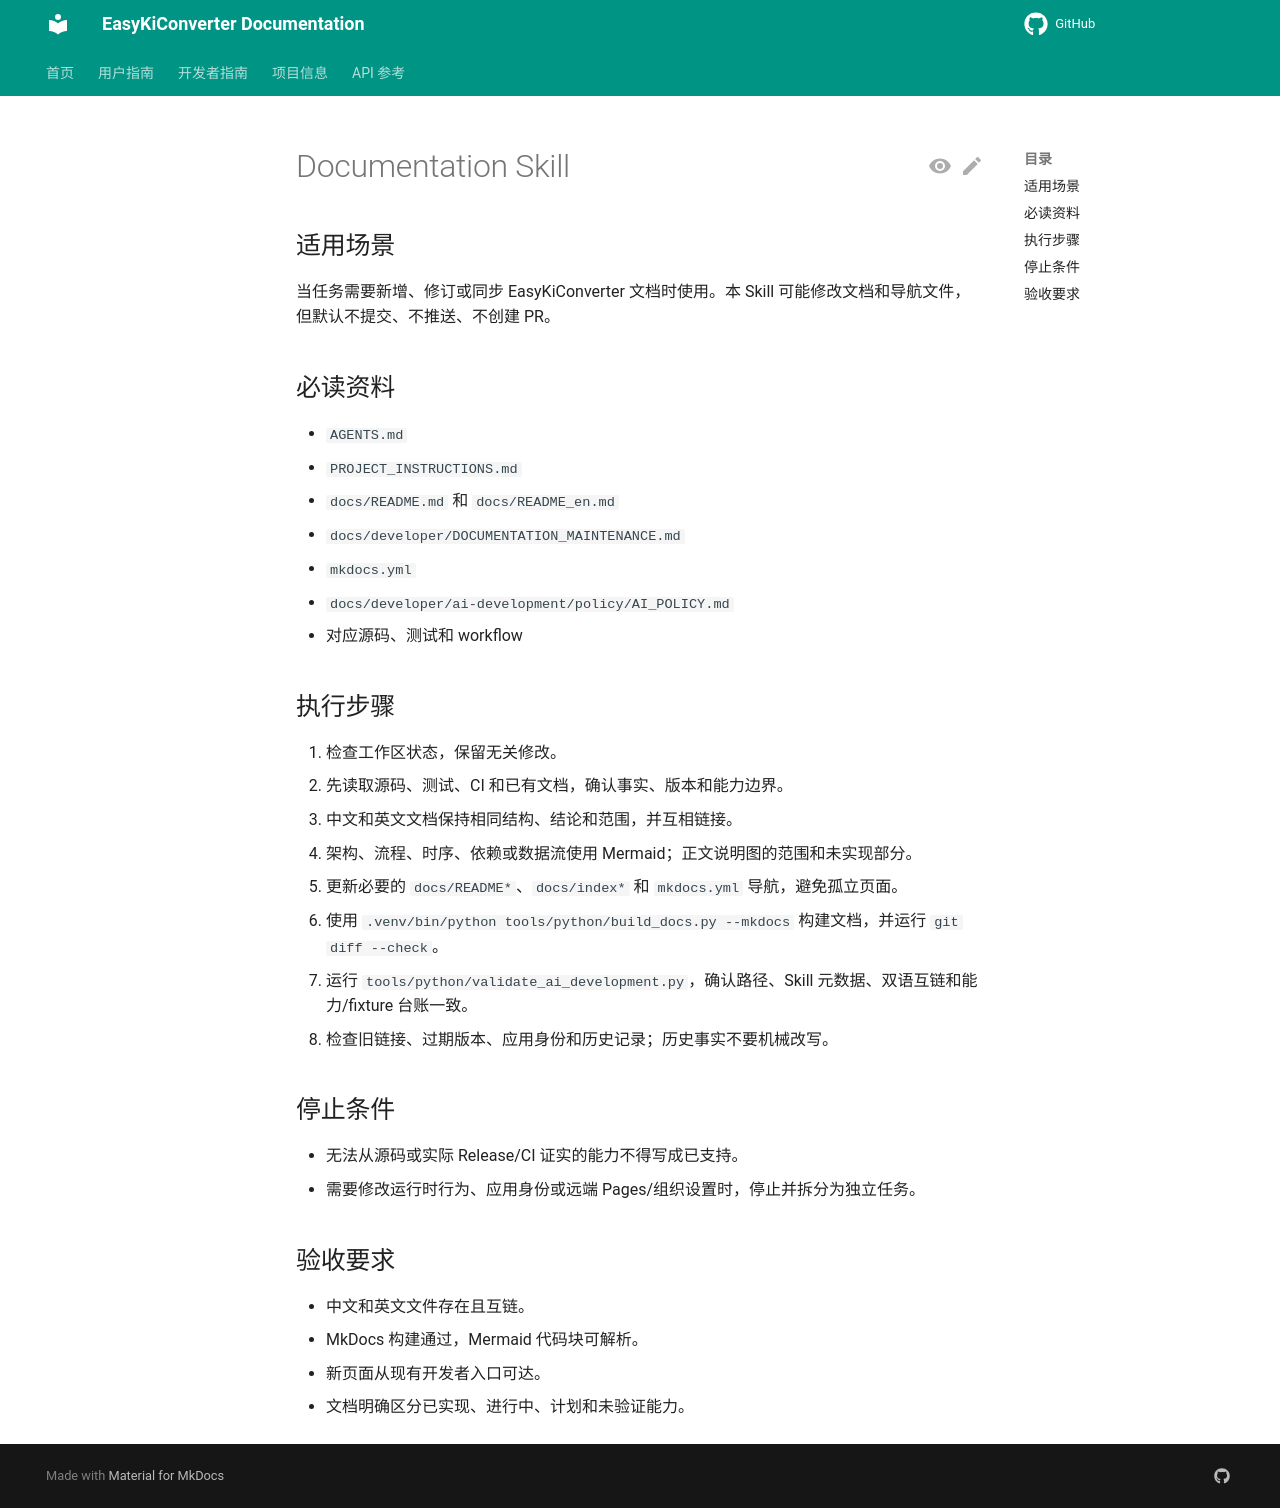

repository: EasyKiconverter/EasyKiConverter · page: developer/ai-development/skills/documentation/SKILL/index.html · generator: mkdocs

---
name: documentation
description: 维护 EasyKiConverter 的双语项目文档、导航、相对链接和 Mermaid 内容，并以源码和 CI 事实为依据。
---

# Documentation Skill

## 适用场景

当任务需要新增、修订或同步 EasyKiConverter 文档时使用。本 Skill 可能修改文档和导航文件，但默认不提交、不推送、不创建 PR。

## 必读资料

- `AGENTS.md`
- `PROJECT_INSTRUCTIONS.md`
- `docs/README.md` 和 `docs/README_en.md`
- `docs/developer/DOCUMENTATION_MAINTENANCE.md`
- `mkdocs.yml`
- `docs/developer/ai-development/policy/AI_POLICY.md`
- 对应源码、测试和 workflow

## 执行步骤

1. 检查工作区状态，保留无关修改。
2. 先读取源码、测试、CI 和已有文档，确认事实、版本和能力边界。
3. 中文和英文文档保持相同结构、结论和范围，并互相链接。
4. 架构、流程、时序、依赖或数据流使用 Mermaid；正文说明图的范围和未实现部分。
5. 更新必要的 `docs/README*`、`docs/index*` 和 `mkdocs.yml` 导航，避免孤立页面。
6. 使用 `.venv/bin/python tools/python/build_docs.py --mkdocs` 构建文档，并运行 `git diff --check`。
7. 运行 `tools/python/validate_ai_development.py`，确认路径、Skill 元数据、双语互链和能力/fixture 台账一致。
8. 检查旧链接、过期版本、应用身份和历史记录；历史事实不要机械改写。

## 停止条件

- 无法从源码或实际 Release/CI 证实的能力不得写成已支持。
- 需要修改运行时行为、应用身份或远端 Pages/组织设置时，停止并拆分为独立任务。

## 验收要求

- 中文和英文文件存在且互链。
- MkDocs 构建通过，Mermaid 代码块可解析。
- 新页面从现有开发者入口可达。
- 文档明确区分已实现、进行中、计划和未验证能力。
